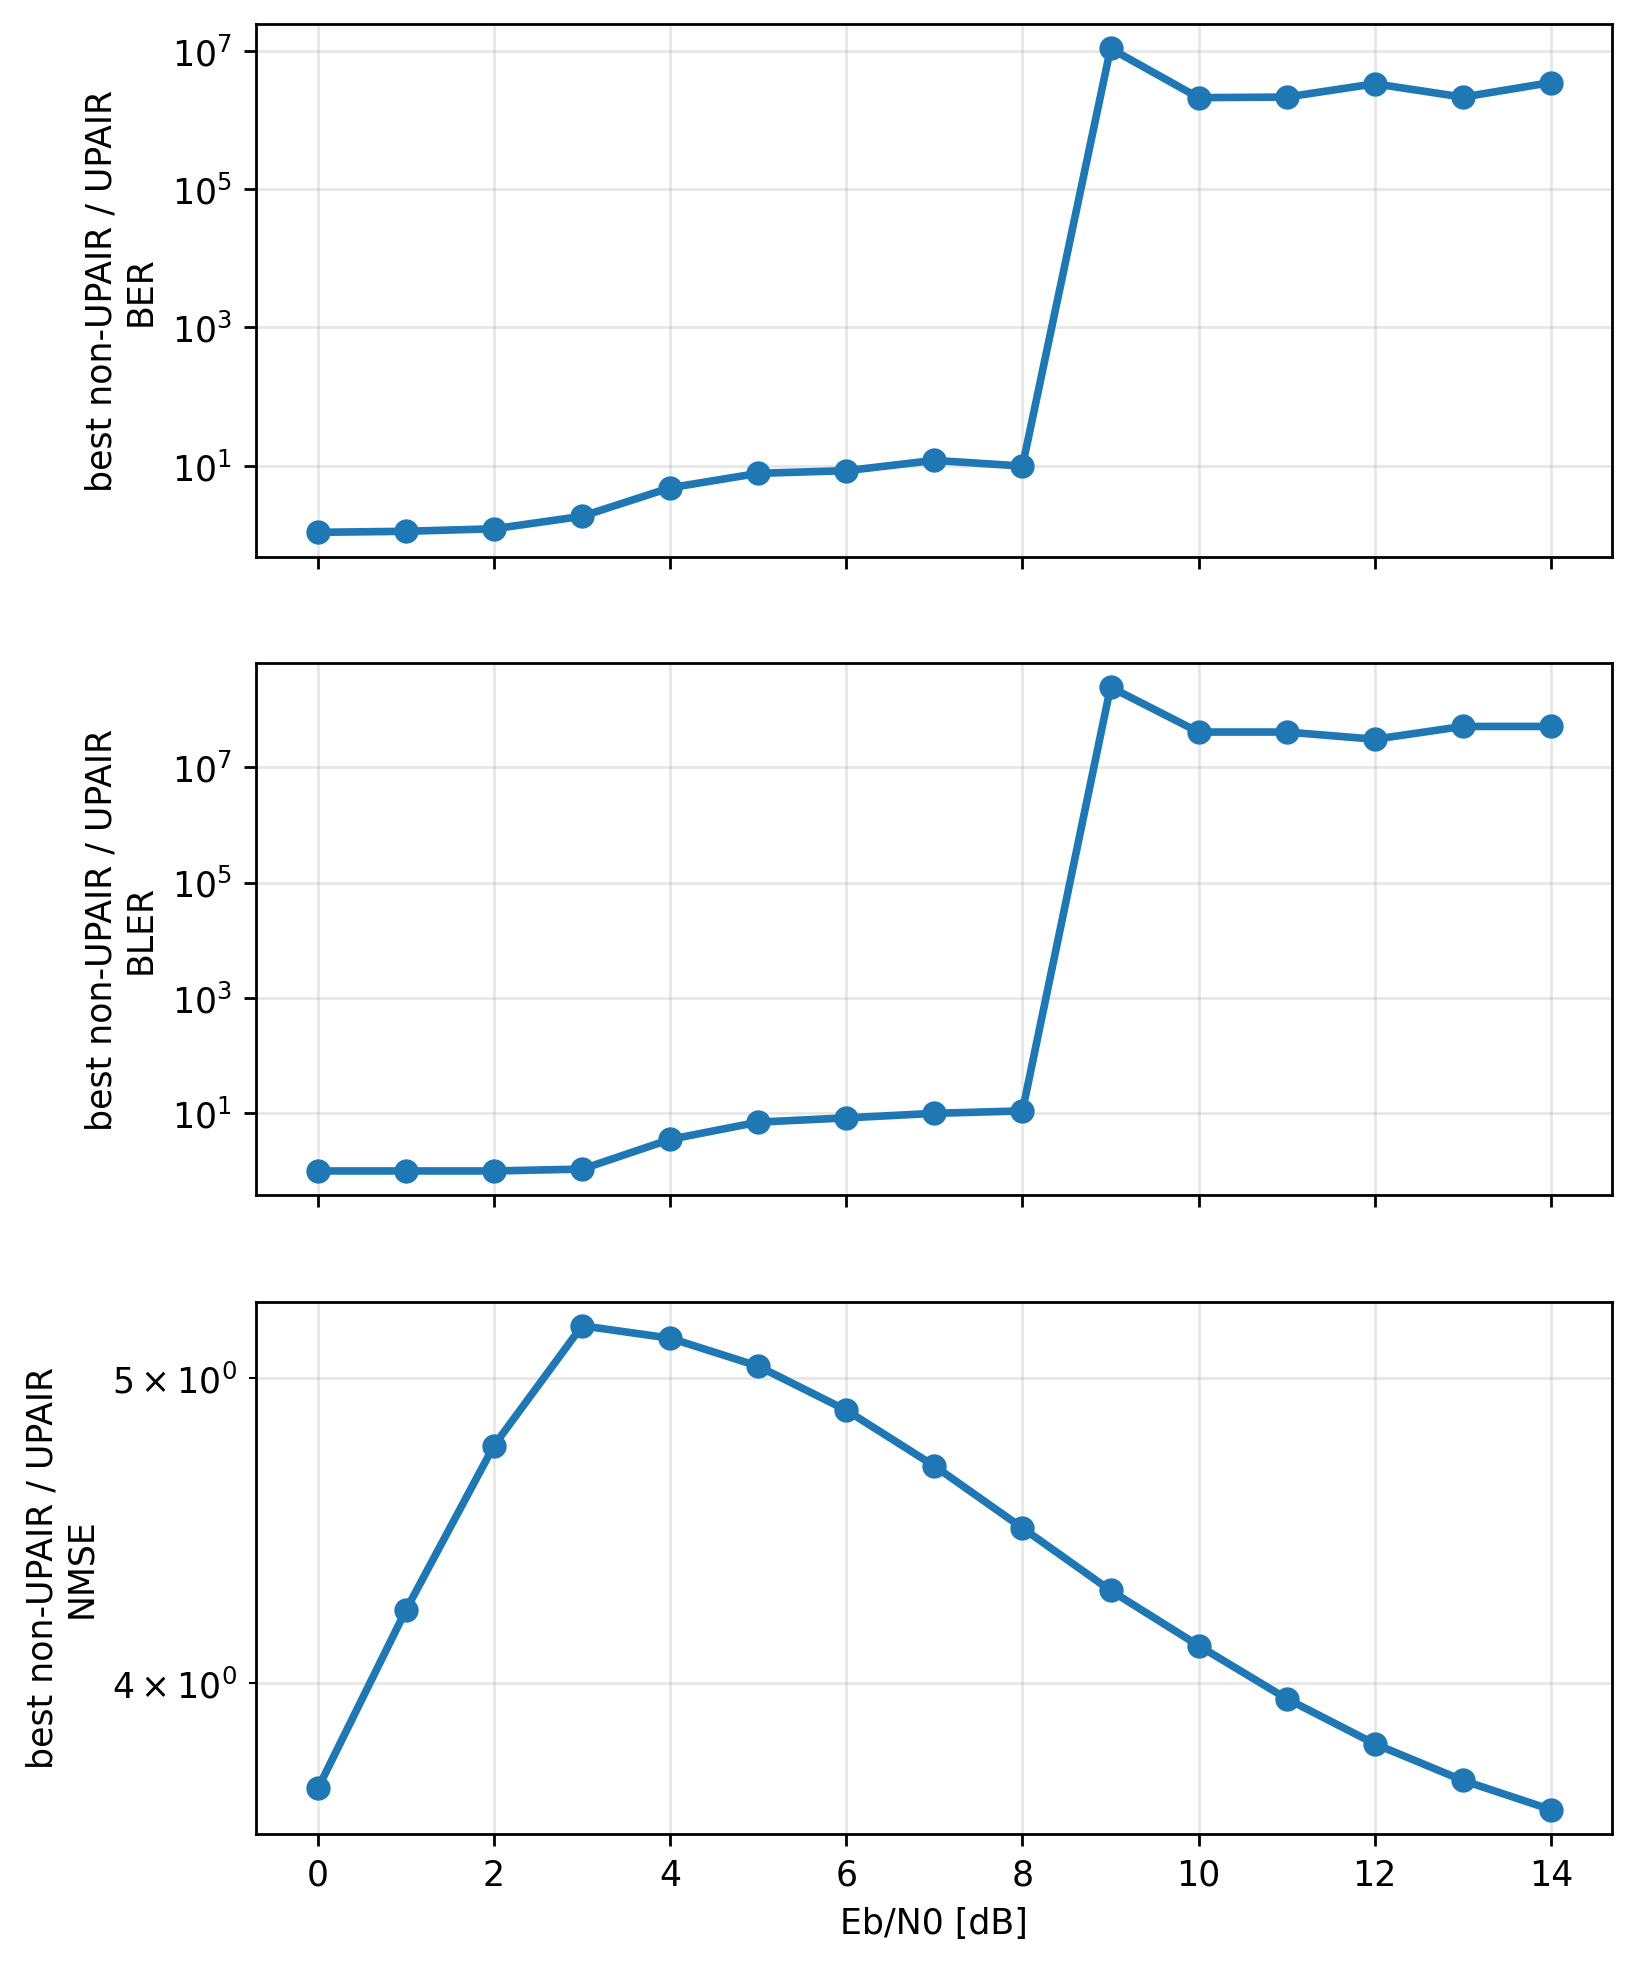

Source data for this figure (header and first rows):
metric, ebno_db, best_non_upair_receiver, best_non_upair_value, upair_value, gain_factor_best_non_upair_over_upair
ber, 0.0, paper_cfgres_phaseaware_ls_lmmse, 0.1745, 0.1602, 1.089
ber, 1.0, paper_cfgres_phaseaware_ls_lmmse, 0.1529, 0.1357, 1.127
ber, 2.0, baseline_ddcpe_ls_lmmse, 0.1289, 0.1052, 1.225
ber, 3.0, baseline_ddcpe_ls_lmmse, 0.09423, 0.05071, 1.858
ber, 4.0, baseline_ddcpe_ls_lmmse, 0.03808, 0.007924, 4.805
ber, 5.0, baseline_ddcpe_ls_lmmse, 0.006688, 0.0008607, 7.77
ber, 6.0, baseline_ddcpe_ls_lmmse, 0.000939, 0.0001106, 8.49
ber, 7.0, baseline_ddcpe_ls_lmmse, 0.0001585, 1.3265203922352892e-05, 11.95
ber, 8.0, baseline_ddcpe_ls_lmmse, 4.4100673486154976e-05, 4.457243790863254e-06, 9.894
ber, 9.0, baseline_ddcpe_ls_lmmse, 1.0850581716983876e-05, 0.0, 10850582
ber, 10.0, baseline_ddcpe_ls_lmmse, 2.1102580618351065e-06, 0.0, 2110258
ber, 11.0, baseline_ddcpe_ls_lmmse, 2.154221771456671e-06, 0.0, 2154222
ber, 12.0, baseline_ddcpe_ls_lmmse, 3.348005578873005e-06, 0.0, 3348006
ber, 13.0, baseline_ddcpe_ls_lmmse, 2.149149035731106e-06, 0.0, 2149149
ber, 14.0, baseline_ddcpe_ls_lmmse, 3.4900421791888297e-06, 0.0, 3490042
bler, 0.0, baseline_ls_lmmse, 1.0, 1.0, 1.0
bler, 1.0, baseline_ls_lmmse, 1.0, 1.0, 1.0
bler, 2.0, baseline_ls_lmmse, 1.0, 1.0, 1.0
bler, 3.0, baseline_ls_lmmse, 1.0, 0.9286, 1.077
bler, 4.0, baseline_ddcpe_ls_lmmse, 0.755, 0.2139, 3.53
bler, 5.0, baseline_ddcpe_ls_lmmse, 0.1786, 0.02543, 7.024
bler, 6.0, baseline_ddcpe_ls_lmmse, 0.02658, 0.003195, 8.32
bler, 7.0, baseline_ddcpe_ls_lmmse, 0.004364, 0.0004374, 9.977
bler, 8.0, baseline_ddcpe_ls_lmmse, 0.0008952, 8.138020833333333e-05, 11
bler, 9.0, baseline_ddcpe_ls_lmmse, 0.0002441, 0.0, 244140625
bler, 10.0, baseline_ddcpe_ls_lmmse, 4.069010416666666e-05, 0.0, 40690104
bler, 11.0, baseline_ddcpe_ls_lmmse, 4.069010416666666e-05, 0.0, 40690104
bler, 12.0, baseline_ddcpe_ls_lmmse, 3.0517578125e-05, 0.0, 30517578
bler, 13.0, baseline_ddcpe_ls_lmmse, 5.0862630208333336e-05, 0.0, 50862630
bler, 14.0, baseline_ddcpe_ls_lmmse, 5.0862630208333336e-05, 0.0, 50862630
nmse, 0.0, paper_cfgres_phaseaware_ls_lmmse, 0.1076, 0.02905, 3.704
nmse, 1.0, paper_cfgres_phaseaware_ls_lmmse, 0.09607, 0.02276, 4.221
nmse, 2.0, paper_cfgres_phaseaware_ls_lmmse, 0.08714, 0.01831, 4.76
nmse, 3.0, baseline_ddcpe_ls_lmmse, 0.07715, 0.01485, 5.196
nmse, 4.0, baseline_ddcpe_ls_lmmse, 0.06316, 0.01227, 5.149
nmse, 5.0, baseline_ddcpe_ls_lmmse, 0.0519, 0.01029, 5.044
nmse, 6.0, baseline_ddcpe_ls_lmmse, 0.0427, 0.008742, 4.884
nmse, 7.0, baseline_ddcpe_ls_lmmse, 0.0353, 0.007528, 4.689
nmse, 8.0, baseline_ddcpe_ls_lmmse, 0.0295, 0.006584, 4.481
nmse, 9.0, baseline_ddcpe_ls_lmmse, 0.02491, 0.005817, 4.281
nmse, 10.0, baseline_ddcpe_ls_lmmse, 0.0213, 0.00518, 4.112
nmse, 11.0, baseline_ddcpe_ls_lmmse, 0.0185, 0.004677, 3.956
nmse, 12.0, baseline_ddcpe_ls_lmmse, 0.01627, 0.004252, 3.827
nmse, 13.0, baseline_ddcpe_ls_lmmse, 0.01454, 0.003901, 3.726
nmse, 14.0, baseline_ddcpe_ls_lmmse, 0.01315, 0.003604, 3.648
